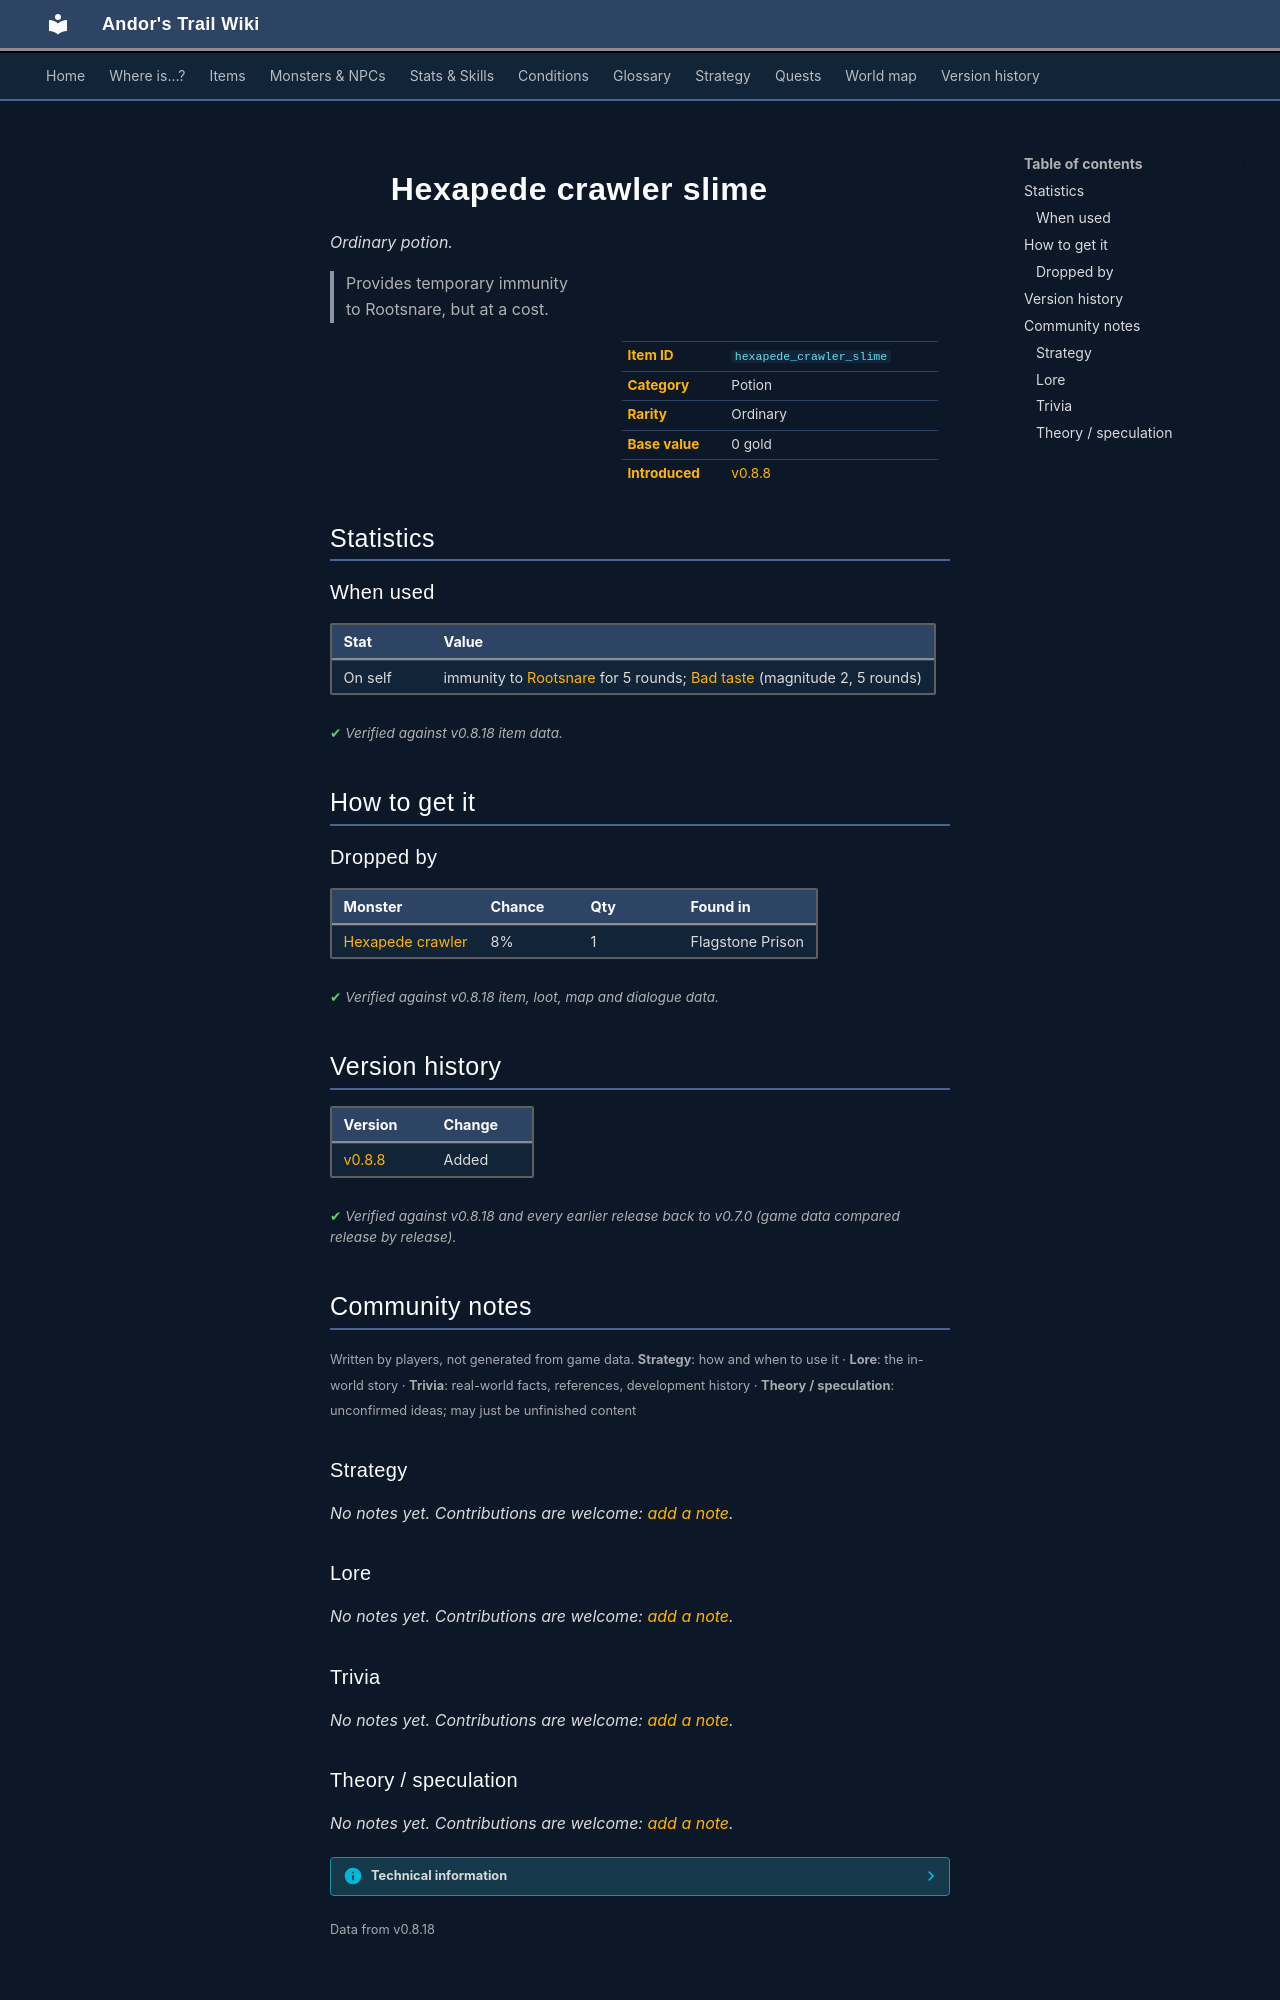

repository: asdfghjkl628/Andor-s-Trail-Wikiiii · page: items/hexapede_crawler_slime/index.html · generator: mkdocs

---
description: "Hexapede crawler slime is a ordinary potion in Andor's Trail. How to get it: monster drops. Provides temporary immunity to Rootsnare, but at a cost."
---

# ![](../assets/icons/items/items_newb_760.png){ .sprite } Hexapede crawler slime

*Ordinary potion.*

<div class="infobox" markdown>

<p class="ib-img"><img class="sprite" src="../../assets/icons/items/items_newb_760.png" alt=""></p>

| | |
|---|---|
| **Item ID** | `hexapede_crawler_slime` |
| **Category** | Potion |
| **Rarity** | Ordinary |
| **Base value** | 0 gold |
| **Introduced** | [v0.8.8](../versions/0.8.8.md) |

</div>

> Provides temporary immunity to Rootsnare, but at a cost.

## Statistics

### When used

| Stat | Value |
|---|---|
| On self | immunity to [Rootsnare](../conditions/rootsnare.md) for 5 rounds; [Bad taste](../conditions/bad_taste.md) (magnitude 2, 5 rounds) |

<p class="verified">Verified against v0.8.18 item data.</p>

## How to get it

### Dropped by

| Monster | Chance | Qty | Found in |
|---|---|---|---|
| [Hexapede crawler](../monsters/hexapede_crawler.md) | 8% | 1 | Flagstone Prison |


<p class="verified">Verified against v0.8.18 item, loot, map and dialogue data.</p>


## Version history

| Version | Change |
|---|---|
| [v0.8.8](../versions/0.8.8.md) | Added |

<p class="verified">Verified against v0.8.18 and every earlier release back to v0.7.0 (game data compared release by release).</p>


## Community notes

<small>Written by players, not generated from game data. **Strategy**: how and when to use it · **Lore**: the in-world story · **Trivia**: real-world facts, references, development history · **Theory / speculation**: unconfirmed ideas; may just be unfinished content</small>

### Strategy

*No notes yet. Contributions are welcome: [add a note](https://github.com/asdfghjkl628/Andor-s-Trail-Wikiiii/new/main/notes/items?filename=hexapede_crawler_slime.md&value=%23%23%20Strategy%0A%0A%3C%21--%20how%20and%20when%20to%20use%20it%20--%3E%0A%0A%23%23%20Lore%0A%0A%3C%21--%20the%20in-world%20story%20--%3E%0A%0A%23%23%20Trivia%0A%0A%3C%21--%20real-world%20facts%2C%20references%2C%20development%20history%20--%3E%0A%0A%23%23%20Theory%20/%20speculation%0A%0A%3C%21--%20unconfirmed%20ideas%3B%20may%20just%20be%20unfinished%20content%20--%3E%0A).*

### Lore

*No notes yet. Contributions are welcome: [add a note](https://github.com/asdfghjkl628/Andor-s-Trail-Wikiiii/new/main/notes/items?filename=hexapede_crawler_slime.md&value=%23%23%20Strategy%0A%0A%3C%21--%20how%20and%20when%20to%20use%20it%20--%3E%0A%0A%23%23%20Lore%0A%0A%3C%21--%20the%20in-world%20story%20--%3E%0A%0A%23%23%20Trivia%0A%0A%3C%21--%20real-world%20facts%2C%20references%2C%20development%20history%20--%3E%0A%0A%23%23%20Theory%20/%20speculation%0A%0A%3C%21--%20unconfirmed%20ideas%3B%20may%20just%20be%20unfinished%20content%20--%3E%0A).*

### Trivia

*No notes yet. Contributions are welcome: [add a note](https://github.com/asdfghjkl628/Andor-s-Trail-Wikiiii/new/main/notes/items?filename=hexapede_crawler_slime.md&value=%23%23%20Strategy%0A%0A%3C%21--%20how%20and%20when%20to%20use%20it%20--%3E%0A%0A%23%23%20Lore%0A%0A%3C%21--%20the%20in-world%20story%20--%3E%0A%0A%23%23%20Trivia%0A%0A%3C%21--%20real-world%20facts%2C%20references%2C%20development%20history%20--%3E%0A%0A%23%23%20Theory%20/%20speculation%0A%0A%3C%21--%20unconfirmed%20ideas%3B%20may%20just%20be%20unfinished%20content%20--%3E%0A).*
